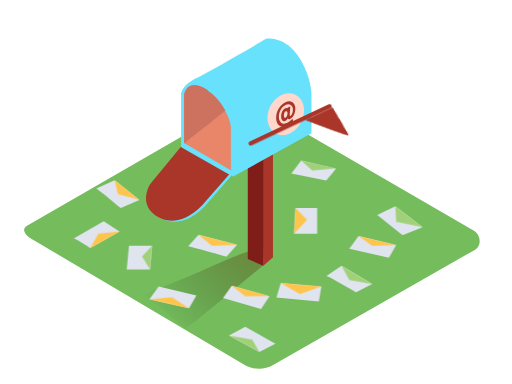
t = 0.00 s
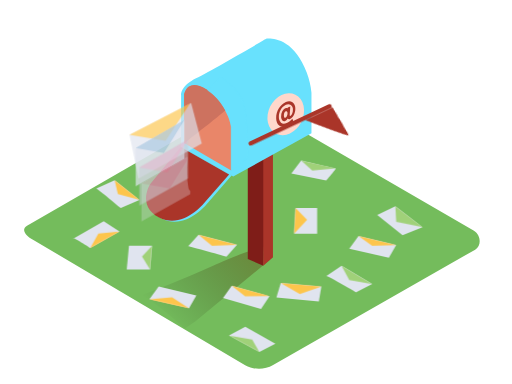
t = 0.60 s
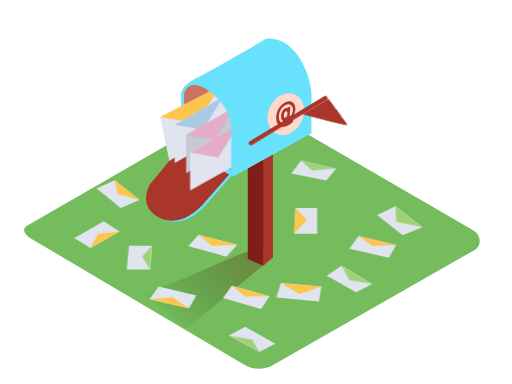
t = 1.20 s
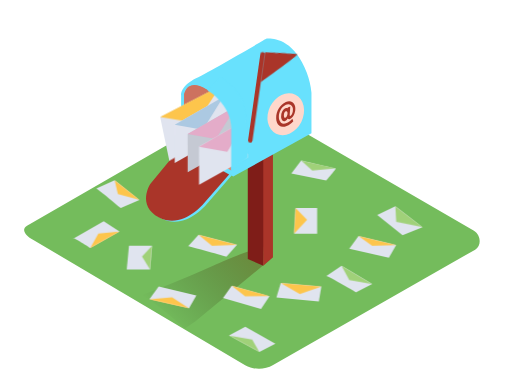
t = 1.75 s
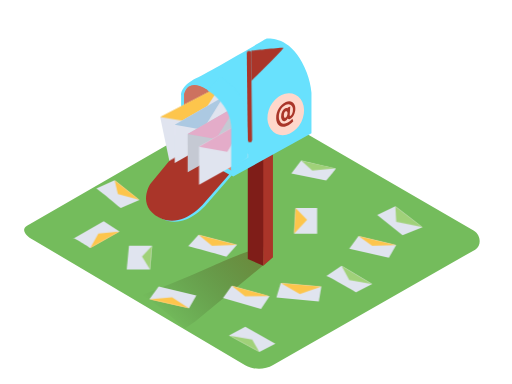
t = 2.50 s
t = 3.00 s: frame unchanged from t = 2.50 s, image omitted

The animated SVG that drew these frames (rendered in a browser with its animation timeline set to each time). Animation: 9 CSS @keyframes rules; one cycle of 3.00 s.

<svg id="ePWN71Oxpcu1" xmlns="http://www.w3.org/2000/svg" xmlns:xlink="http://www.w3.org/1999/xlink" viewBox="0 0 400 300" shape-rendering="geometricPrecision" text-rendering="geometricPrecision">
<style><![CDATA[
#ePWN71Oxpcu13_tr {animation: ePWN71Oxpcu13_tr__tr 3000ms linear 1 normal forwards}@keyframes ePWN71Oxpcu13_tr__tr { 0% {transform: translate(193.57px,111.22px) rotate(64.742008deg)} 33.333333% {transform: translate(193.57px,111.22px) rotate(64.742008deg);animation-timing-function: cubic-bezier(0.445,0.05,0.55,0.95)} 66.666667% {transform: translate(193.57px,111.22px) rotate(-0.642745deg)} 100% {transform: translate(193.57px,111.22px) rotate(-0.642745deg)}} #ePWN71Oxpcu29_to {animation: ePWN71Oxpcu29_to__to 3000ms linear 1 normal forwards}@keyframes ePWN71Oxpcu29_to__to { 0% {transform: translate(80.645px,138.155001px);animation-timing-function: cubic-bezier(0.445,0.05,0.55,0.95)} 33.333333% {transform: translate(153.389999px,96.029999px)} 100% {transform: translate(153.389999px,96.029999px)}} #ePWN71Oxpcu29 {animation: ePWN71Oxpcu29_c_o 3000ms linear 1 normal forwards}@keyframes ePWN71Oxpcu29_c_o { 0% {opacity: 0;animation-timing-function: cubic-bezier(0.445,0.05,0.55,0.95)} 33.333333% {opacity: 1} 100% {opacity: 1}} #ePWN71Oxpcu32_to {animation: ePWN71Oxpcu32_to__to 3000ms linear 1 normal forwards}@keyframes ePWN71Oxpcu32_to__to { 0% {transform: translate(94.144996px,137.869999px)} 3.333333% {transform: translate(94.144996px,137.869999px);animation-timing-function: cubic-bezier(0.445,0.05,0.55,0.95)} 36.666667% {transform: translate(155.504997px,101.380001px)} 100% {transform: translate(155.504997px,101.380001px)}} #ePWN71Oxpcu32 {animation: ePWN71Oxpcu32_c_o 3000ms linear 1 normal forwards}@keyframes ePWN71Oxpcu32_c_o { 0% {opacity: 0} 3.333333% {opacity: 0;animation-timing-function: cubic-bezier(0.445,0.05,0.55,0.95)} 30% {opacity: 1} 100% {opacity: 1}} #ePWN71Oxpcu35_to {animation: ePWN71Oxpcu35_to__to 3000ms linear 1 normal forwards}@keyframes ePWN71Oxpcu35_to__to { 0% {transform: translate(113.160004px,145.040001px)} 6.666667% {transform: translate(113.160004px,145.040001px);animation-timing-function: cubic-bezier(0.445,0.05,0.55,0.95)} 43.333333% {transform: translate(165.605003px,108.655003px)} 100% {transform: translate(165.605003px,108.655003px)}} #ePWN71Oxpcu35 {animation: ePWN71Oxpcu35_c_o 3000ms linear 1 normal forwards}@keyframes ePWN71Oxpcu35_c_o { 0% {opacity: 0} 6.666667% {opacity: 0;animation-timing-function: cubic-bezier(0.445,0.05,0.55,0.95)} 33.333333% {opacity: 1} 100% {opacity: 1}} #ePWN71Oxpcu38_to {animation: ePWN71Oxpcu38_to__to 3000ms linear 1 normal forwards}@keyframes ePWN71Oxpcu38_to__to { 0% {transform: translate(122.454997px,152.285004px)} 10% {transform: translate(122.454997px,152.285004px);animation-timing-function: cubic-bezier(0.445,0.05,0.55,0.95)} 50% {transform: translate(174.535004px,119.174999px)} 100% {transform: translate(174.535004px,119.174999px)}} #ePWN71Oxpcu38 {animation: ePWN71Oxpcu38_c_o 3000ms linear 1 normal forwards}@keyframes ePWN71Oxpcu38_c_o { 0% {opacity: 0} 10% {opacity: 0;animation-timing-function: cubic-bezier(0.445,0.05,0.55,0.95)} 36.666667% {opacity: 1} 100% {opacity: 1}}
]]></style>
<defs><linearGradient id="ePWN71Oxpcu3-fill" x1="126.62" y1="249.13" x2="186.64" y2="192.67" spreadMethod="pad" gradientUnits="userSpaceOnUse" gradientTransform="translate(0 0)"><stop id="ePWN71Oxpcu3-fill-0" offset="0%" stop-color="rgba(0,0,0,0)"/><stop id="ePWN71Oxpcu3-fill-1" offset="99%" stop-color="#552800"/></linearGradient></defs><path d="M191.53,285.29l-165.77-98c-5.28-3-9.8-7.83-4.66-11L187.47,80.42c2.5-1.55,6.29-2.56,8.82-1.09l174,101c5.28,3.06,6.22,11.63.94,14.69L213.38,285.13c-6.740212,3.922132-15.053073,3.983004-21.85.16Z" fill="#74bc5c"/><path d="M144.39,256.63l8.35-5.65l60.5-50-14.32-6.15c-8.59,2.3-24,9-32,12.65-11.81,5.44-23.77,10.37-35.87,15.13q-10.05,4-20.13,7.88c12.08,7.57,22.85,16.74,33.47,26.14Z" opacity="0.32" fill="url(#ePWN71Oxpcu3-fill)"/><polyline points="205.67,207.67 193.58,202.33 193.58,110 209.46,104.33" fill="#7f1d18"/><polyline points="213.24,92.33 213.24,201 205.67,207.67 205.67,103" fill="#aa3529"/><path d="M141.49,114.93v-40.21c0,0-1.06-7.14,11.64-13.49s54.76-30.95,54.76-30.95s20.63-3.7,31.74,26.45c1.946346,5.073828,3.191164,10.38954,3.7,15.8v31.55l-61.11,33.86Z" fill="#68e1fd"/><path d="M143.85,112v-37.81c0,0,1.32-10.58,12.17-6.88s22.22,18.25,24.6,31.74v34.12l-35.45-20.63" fill="#e98669"/><path d="M143.28,115.61l-23.81,28.83c0,0-10.85,16.67,6.88,26.19s34.39-10.32,34.39-10.32L181.11,137Z" fill="#68e1fd"/><path d="M141.2,114.93l-23.81,28.83c0,0-10.85,16.67,6.88,26.19s34.39-10.32,34.39-10.32L179,136.36Z" fill="#aa3529"/><path d="M176,86.31c-4.86-8.93-12.57-16.6-20-19.15-10.83-3.7-12.15,6.84-12.15,6.84v38c12-9.62,17.77-13.72,32.15-25.69Z" fill="#cd725f"/><ellipse rx="17" ry="13.57" transform="matrix(.442445-.896796 0.896796 0.442445 223.236719 89.213343)" fill="#ffd7cb"/><path d="M228.5,79.9c1.500871,1.159931,2.331785,2.986443,2.22,4.88.045969,1.757475-.353057,3.498054-1.16,5.06-.587669,1.372399-1.653749,2.484676-3,3.13-.612928.367376-1.405281.201939-1.82-.38-.378627.872552-1.055793,1.581627-1.91,2-.749131.373022-1.655384.196692-2.21-.43-.715068-.880464-1.072121-1.998038-1-3.13-.051545-1.411486.269191-2.811689.93-4.06.506223-1.074798,1.37314-1.938177,2.45-2.44.539139-.250935,1.167145-.22103,1.68.08l.12-.63l2-.82-.44,6.08c0,.41,0,.77,0,1.07s.15.49.43.37c.671381-.408541,1.174917-1.043279,1.42-1.79.459007-1.023411.674646-2.139257.63-3.26.102771-1.423674-.512618-2.804546-1.64-3.68-1.149374-.723782-2.597151-.780931-3.8-.15-1.718226.777683-3.126463,2.108466-4,3.78-1.059063,1.78225-1.592909,3.827507-1.54,5.9-.070116,1.621723.53444,3.200084,1.67,4.36q1.6,1.5,4.42.32c1.710526-.791515,3.231395-1.940692,4.46-3.37l.74,1.85c-1.429029,1.606098-3.184945,2.888087-5.15,3.76-2.46,1-4.43.91-5.92-.35s-2.27-3.16-2.33-5.73c-.053947-2.70525.682844-5.367431,2.12-7.66c1.232523-2.21238,3.147965-3.966448,5.46-5q3.04-1.27,5.17.24Zm-4.35,10.73c.329688-.696419.493962-1.459611.48-2.23.040248-.470297-.127912-.934565-.46-1.27-.269801-.252894-.667874-.312605-1-.15-.468758.250178-.825872.668001-1,1.17-.281334.655977-.411218,1.366922-.38,2.08-.014123.518574.106469,1.031949.35,1.49.065613.149122.188152.265801.340308.324033s.321284.05318.469692-.014033c.571328-.295562,1.01045-.795376,1.23-1.4" fill="#aa3529"/><g id="ePWN71Oxpcu13_tr" transform="translate(193.57,111.22) rotate(64.742008)"><g transform="translate(-193.569996,-111.219998)"><rect width="3.44" height="71.42" rx="1.72" ry="1.72" transform="translate(193.58 39.8)" fill="#aa3529"/><path d="M197,39.8c0,0,23.54-2.38,25.13-2.12s-25.13,25.67-25.13,25.67" fill="#aa3529"/></g></g><path d="M58,186.33c.66-.22,12.52,7.47,12.52,7.47l22.84-13L81,172.93L56.86,186.77" fill="#e0e4ef"/><path d="M75.29,147.19c.88.22,19.11,15.37,19.11,15.37l14.49-6.37-19.32-15.37Z" fill="#e0e4ef"/><polygon points="100.77,191.95 118.78,191.95 117.24,210.61 99.01,210.61 100.77,191.95" fill="#e0e4ef"/><path d="M147,192.39c1.32,0,29.87,8.13,29.87,8.13l8.35-9.22-30.09-7.91Z" fill="#e0e4ef"/><polygon points="123.96,223.9 116.71,233.78 147.68,240.81 153.39,230.93 123.96,223.9" fill="#e0e4ef"/><polygon points="181.06,223.24 174.25,232.91 203.9,241.47 210.55,231.37 181.06,223.24" fill="#e0e4ef"/><polygon points="178.9,262.11 202.62,275.07 215.13,268.59 191.63,255.31 178.9,262.11" fill="#e0e4ef"/><polygon points="280.11,184.37 272.86,194.25 303.82,201.28 309.53,191.4 280.11,184.37" fill="#e0e4ef"/><polygon points="230.91,162.54 229.81,182.53 247.82,182.53 247.82,162.54 230.91,162.54" fill="#e0e4ef"/><polygon points="294.71,168.03 314.48,183.85 330.07,177.48 308.87,161.23 294.71,168.03" fill="#e0e4ef"/><path d="M227.6,135.49L254.83,141c0,0,8.13-9.44,7.47-9.44s-27-6.15-27-6.15Z" fill="#e0e4ef"/><path d="M255,215.57c.44-.66,23.28,12.74,23.28,12.74l12.52-6.38-23.94-14.26Z" fill="#e0e4ef"/><polygon points="219.36,221.05 215.95,232.36 249.11,235.54 251.09,223.9 219.36,221.05" fill="#e0e4ef"/><g id="ePWN71Oxpcu29_to" transform="translate(80.645,138.155001)"><g id="ePWN71Oxpcu29" transform="translate(-153.389999,-96.029999)" opacity="0"><polygon points="125.14,91.36 132.3,125.53 181.64,98.19 173.32,66.53 125.14,91.36" fill="#e0e4ef"/><polygon points="125.14,91.36 153.39,96.03 172.44,66.98 125.14,91.36" fill="#fdc54c"/></g></g><g id="ePWN71Oxpcu32_to" transform="translate(94.144996,137.869999)"><g id="ePWN71Oxpcu32" transform="translate(-155.504997,-101.380001)" opacity="0"><polygon points="136.47,97.45 136.47,127.25 174.54,105.95 174.54,75.51 136.47,97.45" fill="#e0e4ef"/><polygon points="136.47,97.45 158.51,101.38 174.54,75.51 136.47,97.45" fill="#acc9e2"/></g></g><g id="ePWN71Oxpcu35_to" transform="translate(113.160004,145.040001)"><g id="ePWN71Oxpcu35" transform="translate(-165.605003,-108.655002)" opacity="0"><polygon points="146.57,104.73 146.57,134.52 184.64,113.22 184.64,82.79 146.57,104.73" fill="#c5c9d3"/><polygon points="146.57,104.73 168.61,108.65 184.64,82.79 146.57,104.73" fill="#e4acc9"/></g></g><g id="ePWN71Oxpcu38_to" transform="translate(122.454997,152.285004)"><g id="ePWN71Oxpcu38" transform="translate(-174.535004,-119.174999)" opacity="0"><path d="M192.13,118c-1.169702-6.993815-1.428522-14.109688-.77-21.17c0-1-.08-1.9-.11-2.85l-35.75,20.6v29.79l38.07-21.29v-2.58c-.815147-.589313-1.339242-1.499199-1.44-2.5Z" fill="#e0e4ef"/><path d="M191.26,94l-35.75,20.6l22,3.93L191.3,96.27c.01-.74-.02-1.5-.04-2.27Z" fill="#e4acc9"/></g></g><path d="M162.23,70.55c0,0,17.77,10.7,18.38,28.51v34.12l13-10.07c0,0,.16-33.5-3.89-43.78s-17.25-18.74-17.25-18.74Z" fill="#68e1fd"/><polygon points="89.57,140.82 92.09,151.69 108.89,156.19 89.57,140.82" fill="#fdc54c"/><polygon points="70.48,193.79 76.85,182.53 93.32,180.84 70.48,193.79" fill="#fdc54c"/><polygon points="118.78,191.95 110.94,200.51 117.24,210.61 118.78,191.95" fill="#a0d179"/><polygon points="155.09,183.38 165.6,191.95 185.18,191.29 155.09,183.38" fill="#fdc54c"/><polygon points="116.71,233.78 134.4,232.36 147.68,240.81 116.71,233.78" fill="#fdc54c"/><polygon points="181.06,223.24 191.51,231.46 210.55,231.37 181.06,223.24" fill="#fdc54c"/><polygon points="178.9,262.11 197.01,265.19 202.62,275.07 178.9,262.11" fill="#a0d179"/><polygon points="219.36,221.05 234.22,229.66 251.09,223.9 219.36,221.05" fill="#fdc54c"/><polygon points="266.82,207.67 272.86,218.72 290.76,221.93 266.82,207.67" fill="#a0d179"/><polygon points="280.11,184.37 290.76,191.95 309.53,191.4 280.11,184.37" fill="#fdc54c"/><polygon points="308.87,161.23 309.53,173.22 330.07,177.48 308.87,161.23" fill="#a0d179"/><polygon points="230.91,162.54 239.92,171.8 229.81,182.53 230.91,162.54" fill="#fdc54c"/><polygon points="235.28,125.38 243.96,133.18 262.3,131.53 235.28,125.38" fill="#a0d179"/></svg>
